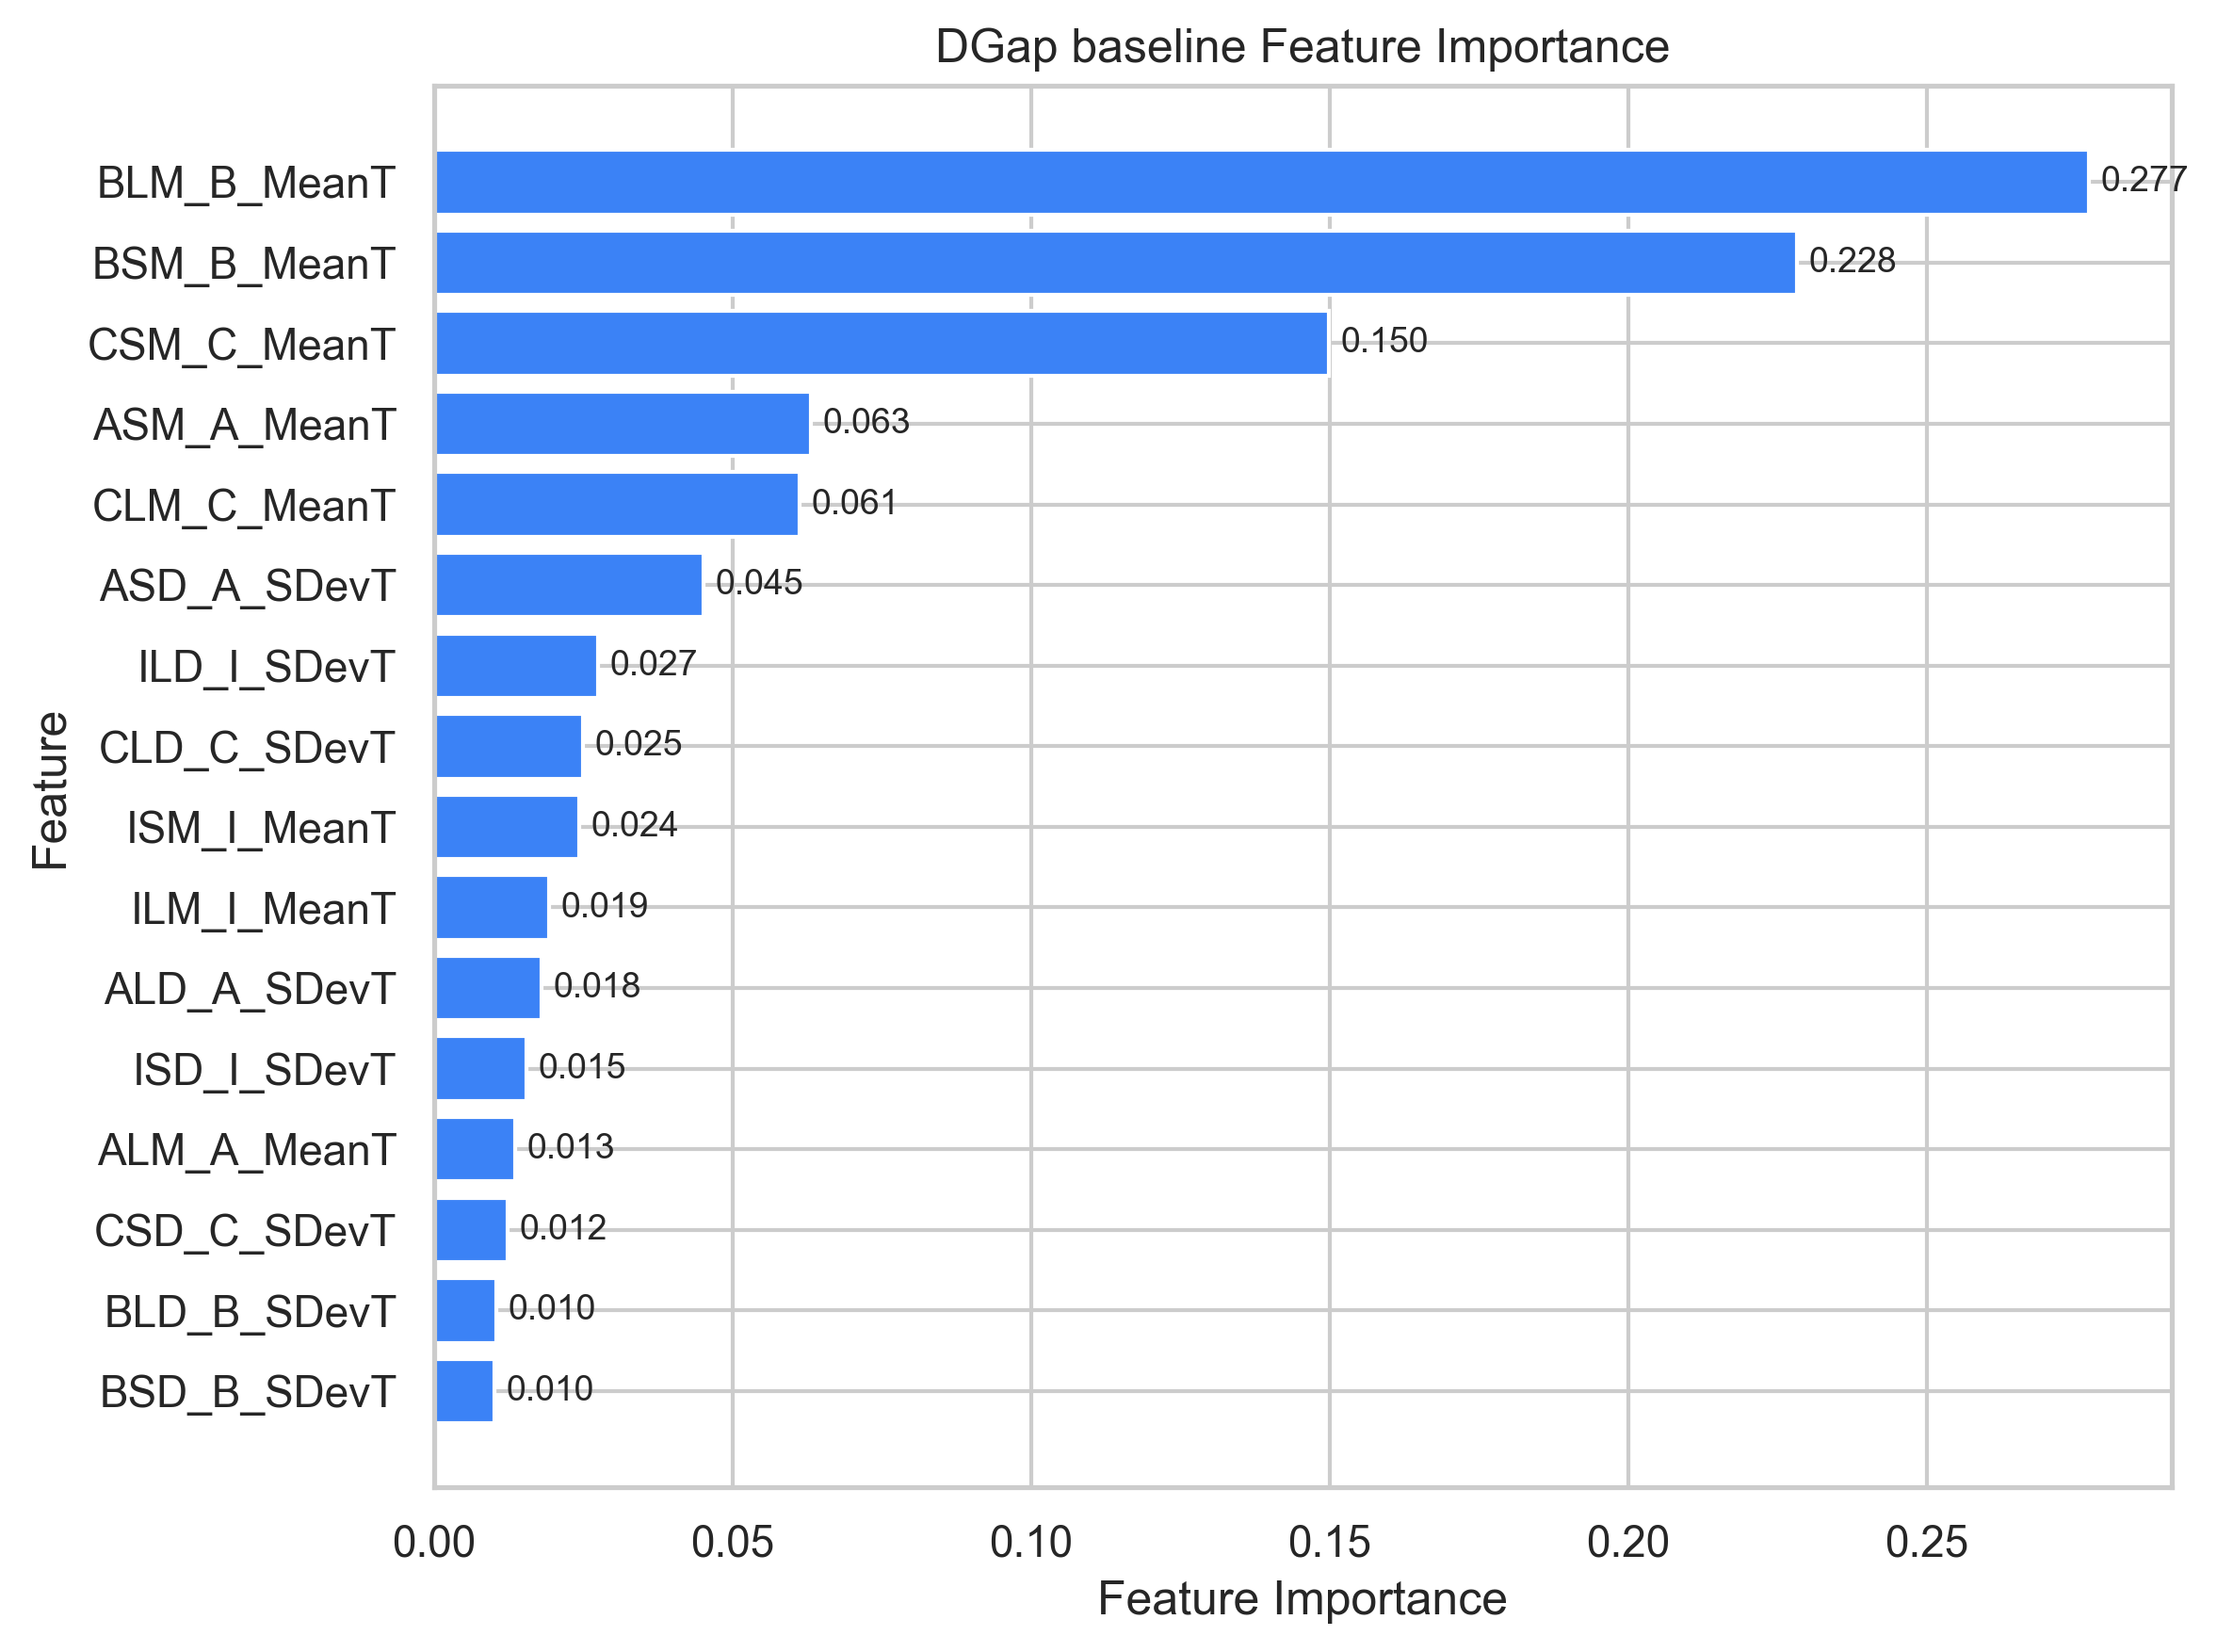

The table this chart was drawn from, first rows:
feature, importance
BSD_B_SDevT, 0.01011
BLD_B_SDevT, 0.01038
CSD_C_SDevT, 0.01228
ALM_A_MeanT, 0.01348
ISD_I_SDevT, 0.01547
ALD_A_SDevT, 0.01797
ILM_I_MeanT, 0.01924
ISM_I_MeanT, 0.02423
CLD_C_SDevT, 0.0249
ILD_I_SDevT, 0.02745
ASD_A_SDevT, 0.04504
CLM_C_MeanT, 0.06124
ASM_A_MeanT, 0.06306
CSM_C_MeanT, 0.1498
BSM_B_MeanT, 0.2282
BLM_B_MeanT, 0.2771
